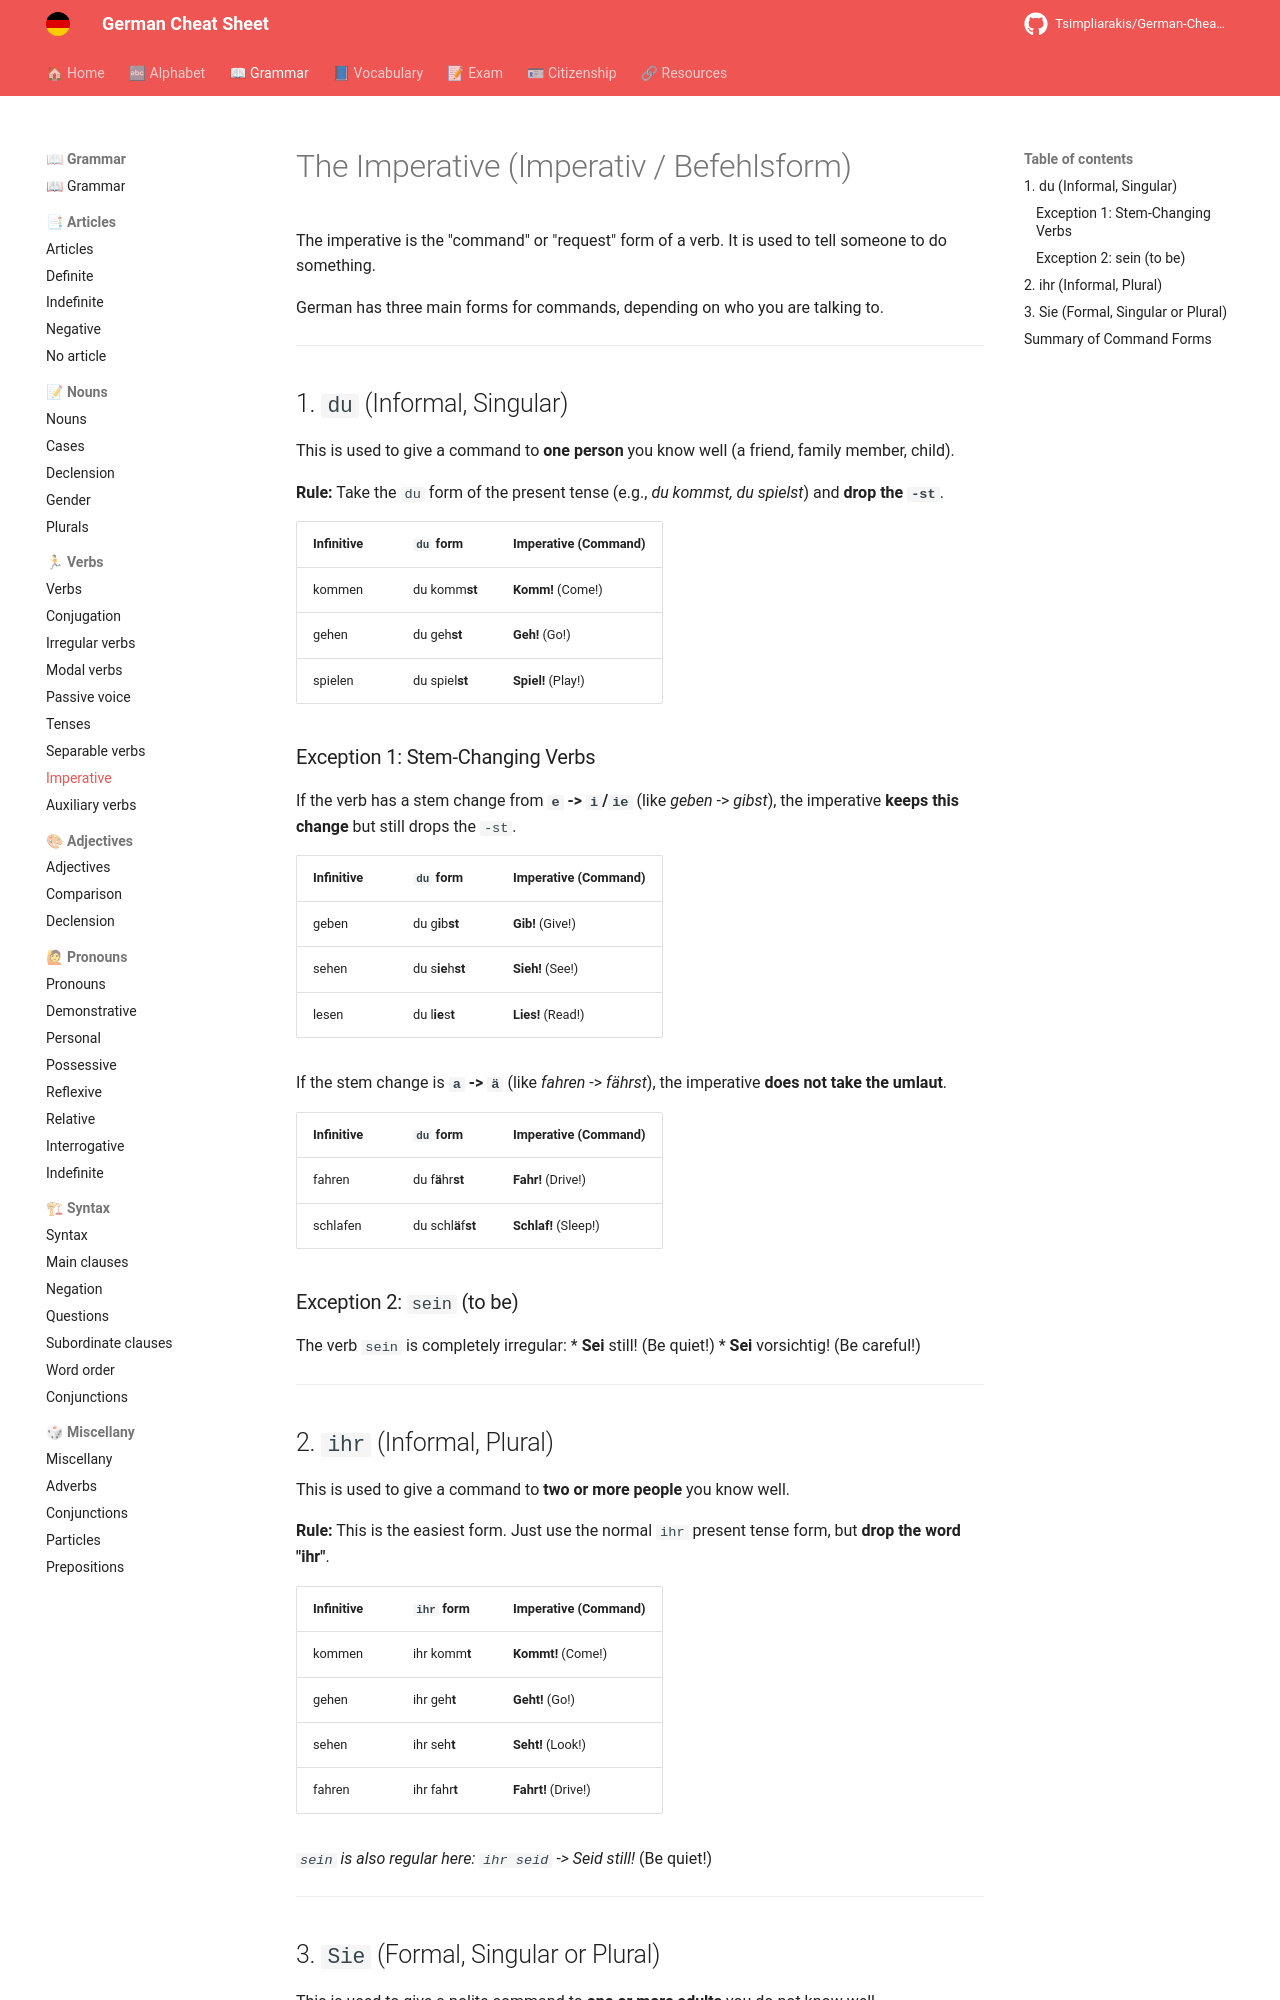

repository: Tsimpliarakis/German-Cheat-Sheet · page: grammar/verbs/imperative/index.html · generator: mkdocs

# The Imperative (Imperativ / Befehlsform)

The imperative is the "command" or "request" form of a verb. It is used to tell someone to do something.

German has three main forms for commands, depending on who you are talking to.

---

## 1. `du` (Informal, Singular)

This is used to give a command to **one person** you know well (a friend, family member, child).

**Rule:** Take the `du` form of the present tense (e.g., *du kommst, du spielst*) and **drop the `-st`**.

| Infinitive | `du` form | Imperative (Command) |
|:---|:---|:---|
| kommen | du komm**st** | **Komm!** (Come!) |
| gehen | du geh**st** | **Geh!** (Go!) |
| spielen | du spiel**st** | **Spiel!** (Play!) |

### Exception 1: Stem-Changing Verbs
If the verb has a stem change from **`e` -> `i`/`ie`** (like *geben* -> *gibst*), the imperative **keeps this change** but still drops the `-st`.

| Infinitive | `du` form | Imperative (Command) |
|:---|:---|:---|
| geben | du g**i**b**st** | **Gib!** (Give!) |
| sehen | du s**ie**h**st** | **Sieh!** (See!) |
| lesen | du l**ie**s**t** | **Lies!** (Read!) |

If the stem change is **`a` -> `ä`** (like *fahren* -> *fährst*), the imperative **does not take the umlaut**.

| Infinitive | `du` form | Imperative (Command) |
|:---|:---|:---|
| fahren | du f**ä**hr**st** | **Fahr!** (Drive!) |
| schlafen | du schl**ä**f**st**| **Schlaf!** (Sleep!) |

### Exception 2: `sein` (to be)
The verb `sein` is completely irregular:
* **Sei** still! (Be quiet!)
* **Sei** vorsichtig! (Be careful!)

---
